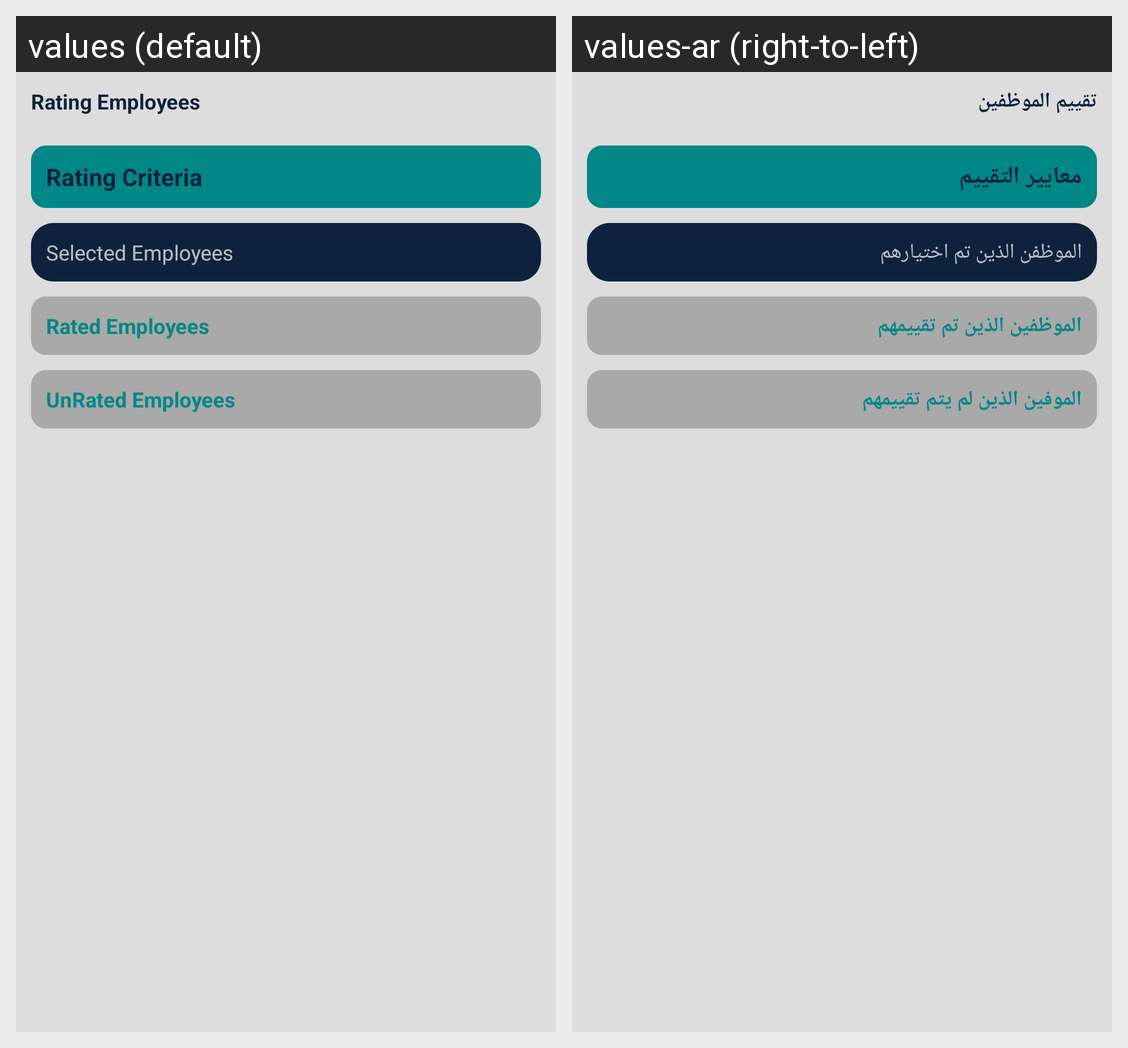

Translations of the strings shown on this Android screen, per locale in the grid:
Android screen res/layout/activity_employees_rates.xml rendered under 2 locales, left to right: values (default), values-ar (right-to-left). Device: Nexus 5 (rendered at 1080×1920; each locale shown at half size, 540×960, under a caption strip naming it); theme Theme.AppCompat.
Strings drawn on this screen, with the default value and each locale's value (text and hints the layout hard-codes, and strings that could not be matched under every locale, appear in the picture but are not listed):

ratingEmployees
  values: Rating Employees
  values-ar: تقييم الموظفين

ratingCriterias
  values: Rating Criteria
  values-ar: معايير التقييم

selectedEmployees
  values: Selected Employees
  values-ar: الموظفن الذين تم اختيارهم

retedEmployees
  values: Rated Employees
  values-ar: الموظفين الذين تم تقييمهم

unRetedEmployees
  values: UnRated Employees
  values-ar: الموفين الذين لم يتم تقييمهم
